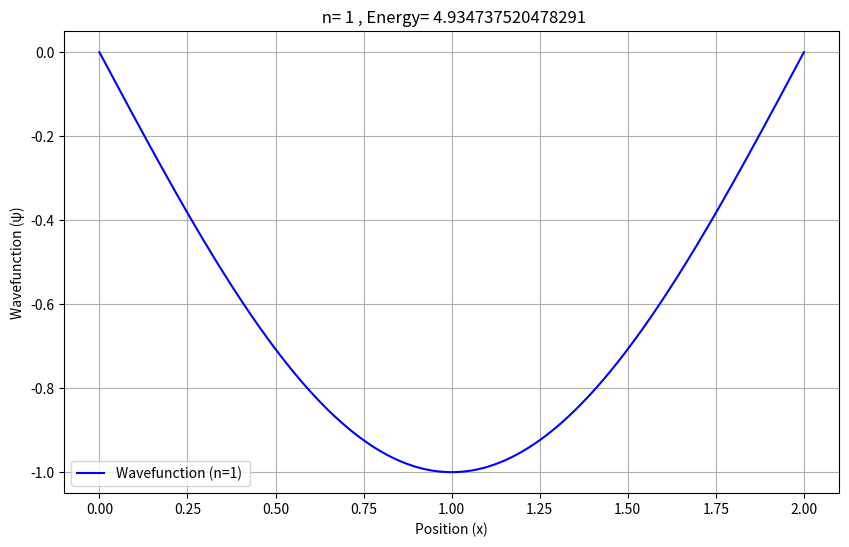
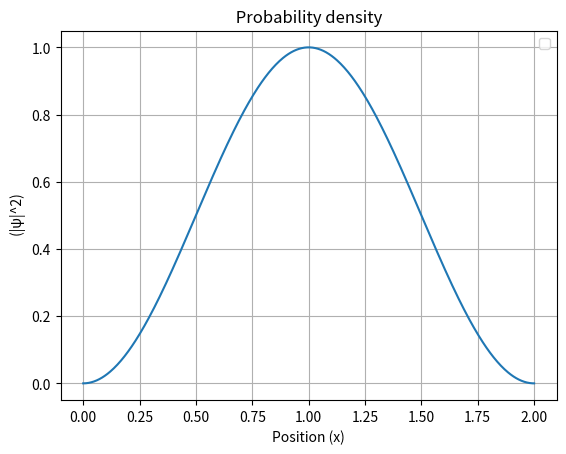
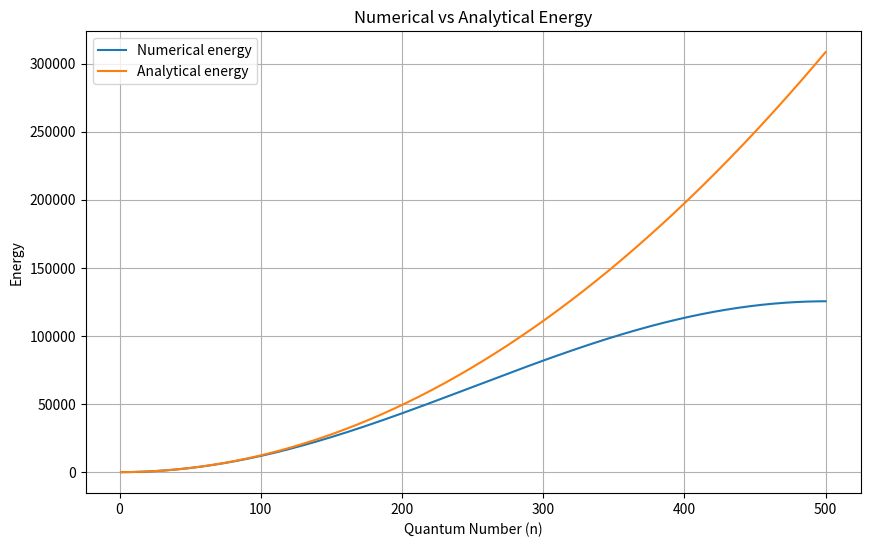

The matplotlib source for these figures, in order:
import numpy as np 
import matplotlib.pyplot as plt

# Constructing Hamiltonian matrix
def hamiltonian_matrix(n, dx, potential_values):
    
    """ To construct the hamiltonian matrix we need:
        n : (int) number of interior grid points
        dx : (float) grid spacing
        potential_values : (array like) potential energy value at every grid point
    """
    
    """ Kinetic Matrix """
    kinetic_matrix = np.zeros((n, n))
    for i in range(n):
        kinetic_matrix[i,i] = -2 
        if i+1 < n:
            kinetic_matrix[i+1,i]= kinetic_matrix[i,i+1] = 1 
    kinetic_energy = -0.5*kinetic_matrix/(dx**2)
    
    """ Potential Energy Matrix """
    potential_energy = np.diag(potential_values)
    
    hamiltonian_matrix = kinetic_energy + potential_energy
    
    return hamiltonian_matrix

# Infinite Potential Well
def infinite_well(L, interior_points, state_number):
    """ Solving particle in a box problem in 1-D
        L : width of the box
        interior_points : the number of grid points inside the wall
        state_number : quantum state to plot; starts from 0
    """
    
    if interior_points <= 0:
        raise ValueError("interior_points must be positive.")

    if state_number < 0 or state_number >= interior_points:
        raise ValueError("Invalid state_number.")
    
    
    dx = L/(interior_points+1)
    x_full = np.linspace(0, L, interior_points + 2)
    
    # Infinite well:  V = 0  inside the walls
    potential_values = np.zeros(interior_points)
    
    hamiltonian = hamiltonian_matrix(interior_points, dx, potential_values)
    
    energies, wavefunctions = np.linalg.eigh(hamiltonian)
    quantum_number = np.arange(1, len(energies)+1)
    analytical_energies = quantum_number**2 * np.pi**2 / (2 * L**2)
    
    # Adding the end points
    phi = np.concatenate(([0], wavefunctions[:, state_number], [0]))
    
    # Normalization of the wavefunction
    norm = np.sum(np.abs(phi)**2)*dx
    phi_norm = phi / np.sqrt(norm)
    
    # Probability density
    probability_density = np.abs(phi_norm)**2
    
    # Plotting the normalized wavefunctions
    plt.figure(figsize=(10,6))
    plt.plot(x_full, phi_norm, label=f'Wavefunction (n={state_number+1}) ' , color='blue')
    plt.title(f' n= {state_number+1} , Energy= {energies[state_number+1]}')
    plt.xlabel('Position (x)')
    plt.ylabel('Wavefunction (ψ)')
    plt.legend()
    plt.grid(True)
    plt.show()
    
    # plotting the probability density 
    plt.plot(x_full, probability_density)
    plt.title(f' Probability density ')
    plt.xlabel('Position (x)')
    plt.ylabel(' (|ψ|^2)')
    plt.legend()
    plt.grid(True)
    plt.show()

    # plotting the energy vs quantum number graph
    plt.figure(figsize=(10, 6))

    plt.plot(quantum_number,energies,label="Numerical energy")

    plt.plot(
    quantum_number,
    analytical_energies,
    label="Analytical energy")

    plt.xlabel("Quantum Number (n)")
    plt.ylabel("Energy")
    plt.title("Numerical vs Analytical Energy")
    plt.legend()
    plt.grid(True)
    plt.show()
    
infinite_well(2,500,0)
"""
    next work: add normalized and non normalized graphs
    later work on step potential.
"""
